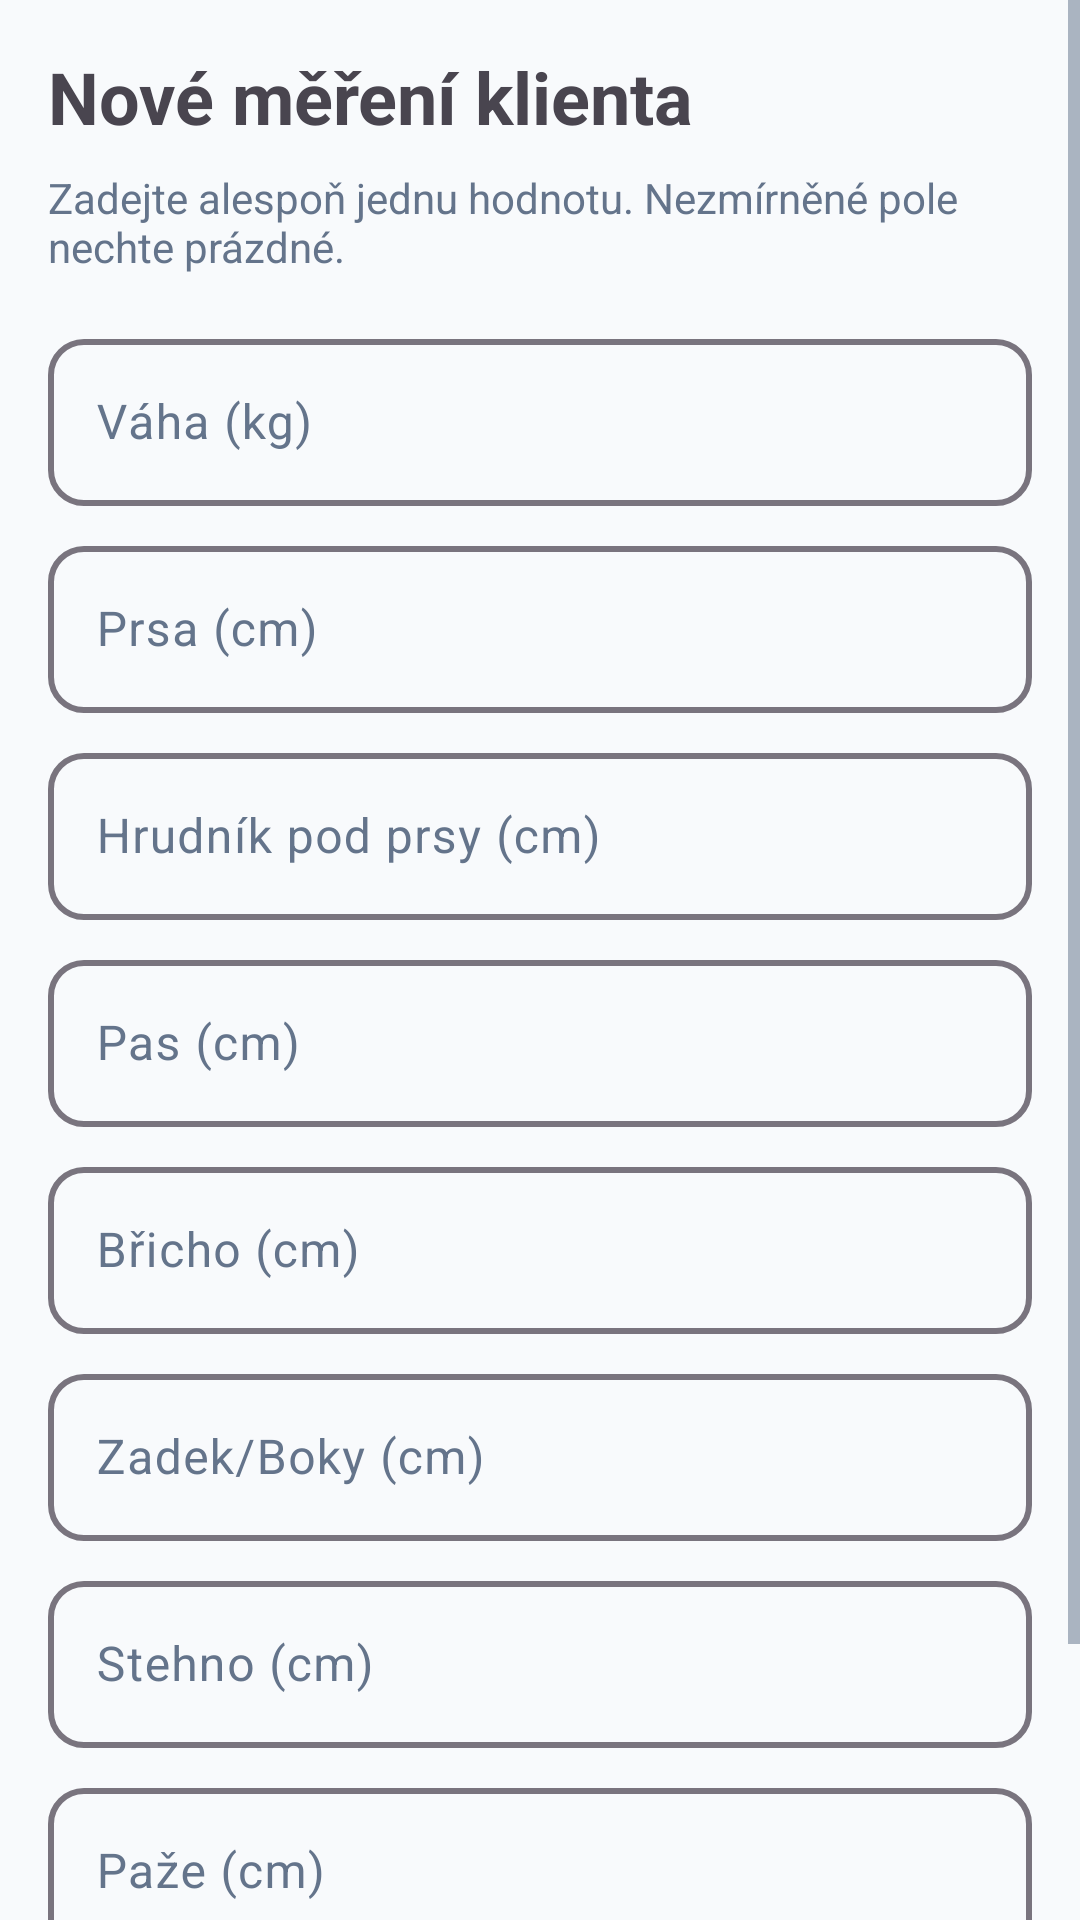

Here is an Android app screen rendered from its layout file. Give the layout XML and the strings, colors and styles it references.
<!-- AndroidManifest.xml: application theme Theme.TrainerApp -->
<!-- res/layout/fragment_add_measurement.xml -->
<?xml version="1.0" encoding="utf-8"?>
<ScrollView xmlns:android="http://schemas.android.com/apk/res/android"
    xmlns:app="http://schemas.android.com/apk/res-auto"
    xmlns:tools="http://schemas.android.com/tools"
    android:layout_width="match_parent"
    android:layout_height="match_parent"
    tools:context=".ui.client.AddMeasurementFragment">

    <androidx.constraintlayout.widget.ConstraintLayout
        android:layout_width="match_parent"
        android:layout_height="wrap_content"
        android:padding="16dp">

        <TextView
            android:id="@+id/textViewTitle"
            android:layout_width="0dp"
            android:layout_height="wrap_content"
            android:text="Nové měření klienta"
            android:textSize="24sp"
            android:textStyle="bold"
            app:layout_constraintTop_toTopOf="parent"
            app:layout_constraintStart_toStartOf="parent"
            app:layout_constraintEnd_toEndOf="parent"
            android:layout_marginBottom="16dp"/>

        <TextView
            android:id="@+id/textViewNote"
            android:layout_width="0dp"
            android:layout_height="wrap_content"
            android:text="Zadejte alespoň jednu hodnotu. Nezmírněné pole nechte prázdné."
            android:textSize="14sp"
            android:textColor="?android:attr/textColorSecondary"
            android:layout_marginTop="8dp"
            app:layout_constraintTop_toBottomOf="@id/textViewTitle"
            app:layout_constraintStart_toStartOf="parent"
            app:layout_constraintEnd_toEndOf="parent" />

        <com.google.android.material.textfield.TextInputLayout
            android:id="@+id/textInputLayoutWeight"
            android:layout_width="0dp"
            android:layout_height="wrap_content"
            android:layout_marginTop="16dp"
            android:hint="Váha (kg)"
            app:layout_constraintTop_toBottomOf="@id/textViewNote"
            app:layout_constraintStart_toStartOf="parent"
            app:layout_constraintEnd_toEndOf="parent">
            <com.google.android.material.textfield.TextInputEditText
                android:id="@+id/editTextWeight"
                android:layout_width="match_parent"
                android:layout_height="wrap_content"
                android:inputType="numberDecimal" />
        </com.google.android.material.textfield.TextInputLayout>

        <com.google.android.material.textfield.TextInputLayout
            android:id="@+id/textInputLayoutBustCm"
            android:layout_width="0dp"
            android:layout_height="wrap_content"
            android:layout_marginTop="8dp"
            android:hint="Prsa (cm)"
            app:layout_constraintTop_toBottomOf="@id/textInputLayoutWeight"
            app:layout_constraintStart_toStartOf="parent"
            app:layout_constraintEnd_toEndOf="parent">
            <com.google.android.material.textfield.TextInputEditText
                android:id="@+id/editTextBustCm"
                android:layout_width="match_parent"
                android:layout_height="wrap_content"
                android:inputType="numberDecimal" />
        </com.google.android.material.textfield.TextInputLayout>

        <com.google.android.material.textfield.TextInputLayout
            android:id="@+id/textInputLayoutChestCm"
            android:layout_width="0dp"
            android:layout_height="wrap_content"
            android:layout_marginTop="8dp"
            android:hint="Hrudník pod prsy (cm)"
            app:layout_constraintTop_toBottomOf="@id/textInputLayoutBustCm"
            app:layout_constraintStart_toStartOf="parent"
            app:layout_constraintEnd_toEndOf="parent">
            <com.google.android.material.textfield.TextInputEditText
                android:id="@+id/editTextChestCm"
                android:layout_width="match_parent"
                android:layout_height="wrap_content"
                android:inputType="numberDecimal" />
        </com.google.android.material.textfield.TextInputLayout>

        <com.google.android.material.textfield.TextInputLayout
            android:id="@+id/textInputLayoutWaistCm"
            android:layout_width="0dp"
            android:layout_height="wrap_content"
            android:layout_marginTop="8dp"
            android:hint="Pas (cm)"
            app:layout_constraintTop_toBottomOf="@id/textInputLayoutChestCm"
            app:layout_constraintStart_toStartOf="parent"
            app:layout_constraintEnd_toEndOf="parent">
            <com.google.android.material.textfield.TextInputEditText
                android:id="@+id/editTextWaistCm"
                android:layout_width="match_parent"
                android:layout_height="wrap_content"
                android:inputType="numberDecimal" />
        </com.google.android.material.textfield.TextInputLayout>

        <com.google.android.material.textfield.TextInputLayout
            android:id="@+id/textInputLayoutAbdomenCm"
            android:layout_width="0dp"
            android:layout_height="wrap_content"
            android:layout_marginTop="8dp"
            android:hint="Břicho (cm)"
            app:layout_constraintTop_toBottomOf="@id/textInputLayoutWaistCm"
            app:layout_constraintStart_toStartOf="parent"
            app:layout_constraintEnd_toEndOf="parent">
            <com.google.android.material.textfield.TextInputEditText
                android:id="@+id/editTextAbdomenCm"
                android:layout_width="match_parent"
                android:layout_height="wrap_content"
                android:inputType="numberDecimal" />
        </com.google.android.material.textfield.TextInputLayout>

        <com.google.android.material.textfield.TextInputLayout
            android:id="@+id/textInputLayoutHipsCm"
            android:layout_width="0dp"
            android:layout_height="wrap_content"
            android:layout_marginTop="8dp"
            android:hint="Zadek/Boky (cm)"
            app:layout_constraintTop_toBottomOf="@id/textInputLayoutAbdomenCm"
            app:layout_constraintStart_toStartOf="parent"
            app:layout_constraintEnd_toEndOf="parent">
            <com.google.android.material.textfield.TextInputEditText
                android:id="@+id/editTextHipsCm"
                android:layout_width="match_parent"
                android:layout_height="wrap_content"
                android:inputType="numberDecimal" />
        </com.google.android.material.textfield.TextInputLayout>

        <com.google.android.material.textfield.TextInputLayout
            android:id="@+id/textInputLayoutThighCm"
            android:layout_width="0dp"
            android:layout_height="wrap_content"
            android:layout_marginTop="8dp"
            android:hint="Stehno (cm)"
            app:layout_constraintTop_toBottomOf="@id/textInputLayoutHipsCm"
            app:layout_constraintStart_toStartOf="parent"
            app:layout_constraintEnd_toEndOf="parent">
            <com.google.android.material.textfield.TextInputEditText
                android:id="@+id/editTextThighCm"
                android:layout_width="match_parent"
                android:layout_height="wrap_content"
                android:inputType="numberDecimal" />
        </com.google.android.material.textfield.TextInputLayout>

        <com.google.android.material.textfield.TextInputLayout
            android:id="@+id/textInputLayoutArmCm"
            android:layout_width="0dp"
            android:layout_height="wrap_content"
            android:layout_marginTop="8dp"
        android:hint="Paže (cm)"
        app:layout_constraintTop_toBottomOf="@id/textInputLayoutThighCm"
        app:layout_constraintStart_toStartOf="parent"
        app:layout_constraintEnd_toEndOf="parent">
        <com.google.android.material.textfield.TextInputEditText
            android:id="@+id/editTextArmCm"
            android:layout_width="match_parent"
            android:layout_height="wrap_content"
            android:inputType="numberDecimal" />
    </com.google.android.material.textfield.TextInputLayout>


    <Button
        android:id="@+id/buttonSaveMeasurement"
        android:layout_width="0dp"
        android:layout_height="wrap_content"
        android:text="Uložit měření"
        android:layout_marginTop="32dp"
        app:layout_constraintTop_toBottomOf="@id/textInputLayoutArmCm"
        app:layout_constraintStart_toStartOf="parent"
        app:layout_constraintEnd_toEndOf="parent" />

</androidx.constraintlayout.widget.ConstraintLayout>
    </ScrollView>
<!-- resources referenced by this layout -->
<resources>
  <style name="Theme.TrainerApp" parent="Theme.Material3.Light.NoActionBar">
  
          
          <item name="colorPrimary">#1E3A8A</item>          
          <item name="colorOnPrimary">#FFFFFF</item>        
          <item name="colorPrimaryContainer">#DBEAFE</item> 
          <item name="colorOnPrimaryContainer">#1E3A8A</item>
  
          
          <item name="colorSecondary">#F97316</item>        
          <item name="colorOnSecondary">#FFFFFF</item>
          <item name="colorSecondaryContainer">#FFEDD5</item>
          <item name="colorOnSecondaryContainer">#C2410C</item>
  
          
          <item name="colorTertiary">#10B981</item>         
          <item name="colorOnTertiary">#FFFFFF</item>
          <item name="colorTertiaryContainer">#D1FAE5</item>
          <item name="colorOnTertiaryContainer">#065F46</item>
  
          
          <item name="android:colorBackground">#F8FAFC</item> 
          <item name="colorSurface">#FFFFFF</item>
          <item name="colorOnSurface">#1E293B</item>
          <item name="colorSurfaceVariant">#F1F5F9</item>
          <item name="colorOnSurfaceVariant">#64748B</item>
  
          
          <item name="colorError">#EF4444</item>
          <item name="colorOnError">#FFFFFF</item>
  
          
          <item name="android:textColorPrimary">#1E293B</item>   
          <item name="android:textColorSecondary">#64748B</item>  
          <item name="android:textColorHint">#94A3B8</item>       
  
          
          <item name="android:statusBarColor">@color/status_bar_color</item>
          <item name="android:windowLightStatusBar" tools:targetApi="m">true</item>
  
          
          <item name="materialButtonStyle">@style/Widget.TrainerApp.Button</item>
          <item name="materialCardViewStyle">@style/Widget.TrainerApp.Card</item>
          <item name="textInputStyle">@style/Widget.TrainerApp.TextInputLayout</item>
      </style>
  <color name="status_bar_color">@color/primary_500</color>
  <style name="Widget.TrainerApp.Button" parent="Widget.Material3.Button">
          <item name="cornerRadius">16dp</item>
          <item name="android:paddingTop">14dp</item>
          <item name="android:paddingBottom">14dp</item>
          <item name="android:paddingLeft">24dp</item>
          <item name="android:paddingRight">24dp</item>
          <item name="android:textAllCaps">false</item>
          <item name="android:textSize">16sp</item>
          <item name="android:fontFamily">sans-serif-medium</item>
          <item name="android:letterSpacing">0.01</item>
          <item name="elevation">2dp</item>
      </style>
  <style name="Widget.TrainerApp.Card" parent="Widget.Material3.CardView.Elevated">
          <item name="cardCornerRadius">20dp</item>
          <item name="cardElevation">3dp</item>
          <item name="contentPadding">16dp</item>
          <item name="android:layout_margin">8dp</item>
          <item name="cardBackgroundColor">@color/white</item>
      </style>
  <style name="Widget.TrainerApp.TextInputLayout" parent="Widget.Material3.TextInputLayout.OutlinedBox">
          <item name="boxCornerRadiusTopStart">12dp</item>
          <item name="boxCornerRadiusTopEnd">12dp</item>
          <item name="boxCornerRadiusBottomStart">12dp</item>
          <item name="boxCornerRadiusBottomEnd">12dp</item>
          <item name="boxStrokeWidth">2dp</item>
          <item name="hintTextColor">?attr/colorPrimary</item>
      </style>
  <color name="primary_500">#1E3A8A</color>
  <color name="white">#FFFFFF</color>
</resources>
